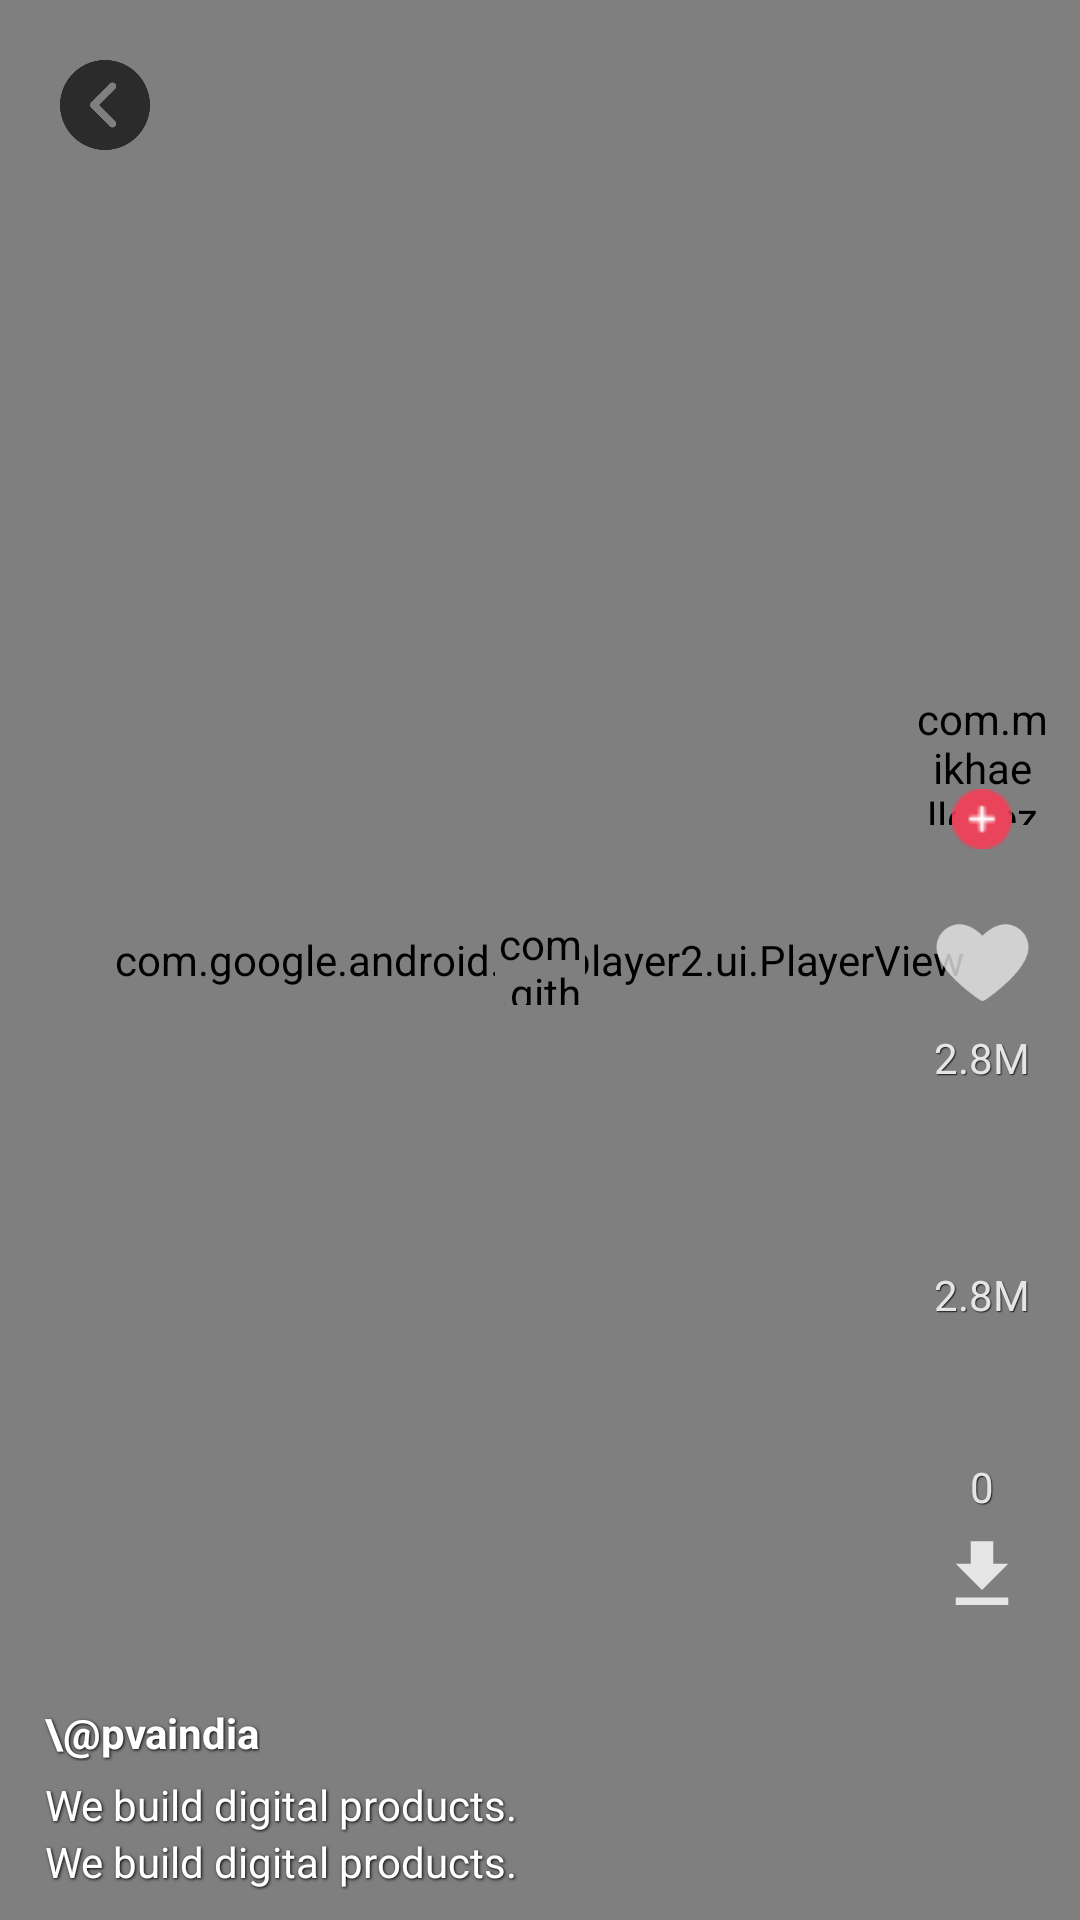

Here is an Android app screen rendered from its layout file. Give the layout XML and the strings, colors and styles it references.
<!-- AndroidManifest.xml: application theme AppTheme -->
<!-- res/layout/activity_video_view_actvity.xml -->
<?xml version="1.0" encoding="utf-8"?>
<RelativeLayout xmlns:android="http://schemas.android.com/apk/res/android"
    android:layout_width="match_parent"
    android:layout_height="match_parent"
    android:backgroundTint="@color/darkerGrey"
    android:background="@drawable/camera_option_bg"
    xmlns:app="http://schemas.android.com/apk/res-auto">

    <com.google.android.exoplayer2.ui.PlayerView
        android:background="@color/darkestGrey"
        android:id="@+id/video_view"
        android:layout_width="fill_parent"
        android:layout_alignParentEnd="true"
        android:layout_alignParentStart="true"
        android:layout_alignParentTop="true"
        app:resize_mode="fill"
        android:layout_alignParentBottom="true"
        android:layout_height="fill_parent"/>

    <ImageView
        android:id="@+id/back_btn"
        android:layout_marginTop="20dp"
        android:layout_marginLeft="20dp"
        android:src="@drawable/icon_previous"
        android:layout_width="30dp"
        android:layout_height="30dp"/>

    <com.github.ybq.android.spinkit.SpinKitView
        android:id="@+id/video_progress_bar"
        android:layout_centerInParent="true"
        app:SpinKit_Style="Circle"
        android:layout_width="30dp"
        android:layout_height="30dp"/>

    <ImageView
        android:id="@+id/imgPause"
        android:visibility="gone"
        android:layout_centerInParent="true"
        android:layout_width="50sp"
        android:layout_height="50sp"
        android:src="@drawable/ic_baseline_play_circle_filled_24"/>
    <LinearLayout
        android:gravity="center"
        android:layout_marginBottom="100dp"
        android:layout_alignParentBottom="true"
        android:layout_marginRight="10dp"
        android:layout_alignParentRight="true"
        android:orientation="vertical"
        android:layout_width="wrap_content"
        android:layout_height="wrap_content">

        <RelativeLayout
            android:layout_width="45dp"
            android:layout_height="53dp">

            <com.mikhaellopez.circularimageview.CircularImageView
                app:civ_border="true"
                android:id="@+id/profile_img"
                app:civ_border_width="2dp"
                app:civ_border_color="@color/white"
                android:src="@drawable/icon_user_profile"
                android:layout_width="45dp"
                android:layout_height="45dp"/>

            <ImageView
                android:id="@+id/red_cross"
                android:layout_alignParentBottom="true"
                android:layout_centerHorizontal="true"
                android:src="@drawable/follow_side_nav_icon"
                android:layout_width="20dp"
                android:layout_height="20dp" />

            <ImageView
                android:visibility="invisible"
                android:id="@+id/green_tick"
                android:layout_alignParentBottom="true"
                android:layout_centerHorizontal="true"
                android:src="@drawable/green_tick"
                android:layout_width="20dp"
                android:layout_height="20dp" />

        </RelativeLayout>

        <LinearLayout
            android:alpha="0.8"
            android:layout_marginTop="20dp"
            android:orientation="vertical"
            android:layout_width="wrap_content"
            android:layout_height="wrap_content">

            <ImageView
                android:id="@+id/like"
                android:tint="@color/videoActionsTintColor"
                android:src="@drawable/like_side_nav_icon1"
                android:layout_width="35dp"
                android:layout_height="35dp"/>

            <TextView
                android:shadowColor="@android:color/black"
                android:shadowDx="1"
                android:shadowDy="1"
                android:shadowRadius="0.5"
                android:id="@+id/like_count_tv"
                android:layout_marginTop="5dp"
                android:layout_gravity="center"
                android:textColor="@android:color/white"
                android:text="2.8M"
                android:layout_width="wrap_content"
                android:layout_height="wrap_content"/>

        </LinearLayout>

        <LinearLayout
            android:alpha="0.8"
            android:layout_marginTop="20dp"
            android:orientation="vertical"
            android:layout_width="wrap_content"
            android:layout_height="wrap_content">

            <ImageView
                android:tint="@color/videoActionsTintColor"
                android:id="@+id/comment"
                android:src="@drawable/comment_side_nav_icon1"
                android:layout_width="35dp"
                android:layout_height="35dp"/>

            <TextView
                android:shadowColor="@android:color/black"
                android:shadowDx="1"
                android:shadowDy="1"
                android:shadowRadius="0.5"
                android:id="@+id/comment_count_tv"
                android:layout_marginTop="5dp"
                android:layout_gravity="center"
                android:textColor="@android:color/white"
                android:text="2.8M"
                android:layout_width="wrap_content"
                android:layout_height="wrap_content"/>

        </LinearLayout>

        <LinearLayout
            android:alpha="0.8"
            android:layout_marginTop="5dp"
            android:orientation="vertical"
            android:layout_width="wrap_content"
            android:layout_height="wrap_content">

            <ImageView
                android:tint="@color/videoActionsTintColor"
                android:id="@+id/share"
                android:backgroundTint="#fff"
                android:src="@drawable/share_side_nav_icon1"
                android:layout_width="35dp"
                android:layout_height="35dp"/>

            <TextView
                android:shadowColor="@android:color/black"
                android:shadowDx="1"
                android:shadowDy="1"
                android:shadowRadius="0.5"
                android:id="@+id/share_count_tv"
                android:layout_marginTop="5dp"
                android:layout_gravity="center"
                android:textColor="@android:color/white"
                android:text="0"
                android:layout_width="wrap_content"
                android:layout_height="wrap_content"/>

        </LinearLayout>

        <ImageView
            android:tint="@color/videoActionsTintColor"
            android:id="@+id/imgDownload"
            android:layout_marginTop="5dp"
            android:layout_width="30dp"
            android:layout_height="30dp"
            android:src="@drawable/ic_baseline_get_app_24"/>
    </LinearLayout>

    <RelativeLayout
        android:layout_alignParentBottom="true"
        android:gravity="bottom"
        android:layout_marginStart="15dp"
        android:layout_marginEnd="7dp"
        android:layout_marginVertical="10dp"
        android:layout_width="match_parent"
        android:layout_height="wrap_content">

        <ImageView
            android:id="@+id/iv_music_disk"
            android:layout_alignParentRight="true"
            android:scaleType="centerInside"
            android:src="@drawable/icon_music2"
            android:layout_width="50dp"
            android:layout_height="50dp"/>

        <LinearLayout
            android:orientation="vertical"
            android:layout_width="wrap_content"
            android:layout_height="wrap_content">

            <TextView
                android:shadowColor="@android:color/black"
                android:shadowDx="1"
                android:shadowDy="1"
                android:shadowRadius="2"
                android:id="@+id/uname"
                android:layout_marginBottom="5dp"
                android:textStyle="bold"
                android:textColor="@android:color/white"
                android:text="\@pvaindia"
                android:layout_width="wrap_content"
                android:layout_height="wrap_content"/>



            <TextView
                android:shadowColor="@android:color/black"
                android:shadowDx="1"
                android:shadowDy="1"
                android:shadowRadius="2"
                android:id="@+id/description"
                android:textColor="@android:color/white"
                android:text="We build digital products."
                android:layout_width="200dp"
                android:maxLines="3"
                android:ellipsize="end"
                android:layout_height="wrap_content"/>

            <TextView
                android:shadowColor="@android:color/black"
                android:shadowDx="1"
                android:shadowDy="1"
                android:shadowRadius="2"
                android:id="@+id/tags"
                android:textColor="@android:color/white"
                android:text="We build digital products."
                android:layout_width="200dp"
                android:layout_height="wrap_content"/>
        </LinearLayout>

    </RelativeLayout>

</RelativeLayout>
<!-- resources referenced by this layout -->
<resources>
  <color name="darkerGrey">#2B2B2B</color>
  <color name="darkestGrey">#171717</color>
  <color name="videoActionsTintColor">#e6e6e6</color>
  <!-- drawable camera_option_bg (drawable) -->
  <?xml version="1.0" encoding="utf-8"?>
  <selector xmlns:android="http://schemas.android.com/apk/res/android">
  
      <item>
  
          <shape>
              <solid
                  android:color="@color/colorPrimary"/>
              <corners
                  android:radius="10dp"/>
          </shape>
  
      </item>
  
  </selector>
  <!-- drawable follow_side_nav_icon: png bitmap (drawable-v24, 584 bytes) -->
  <!-- drawable green_tick: png bitmap (drawable-v24, 1611 bytes) -->
  <!-- drawable ic_baseline_get_app_24 (drawable) -->
  <vector xmlns:android="http://schemas.android.com/apk/res/android"
      android:width="24dp"
      android:height="24dp"
      android:viewportWidth="24"
      android:viewportHeight="24"
      android:tint="#fff">
    <path
        android:fillColor="@android:color/white"
        android:pathData="M19,9h-4V3H9v6H5l7,7 7,-7zM5,18v2h14v-2H5z"/>
  </vector>
  <!-- drawable ic_baseline_play_circle_filled_24 (drawable) -->
  <vector xmlns:android="http://schemas.android.com/apk/res/android"
      android:width="24dp"
      android:height="24dp"
      android:viewportWidth="24"
      android:viewportHeight="24"
      android:tint="#eee">
    <path
        android:fillColor="@android:color/white"
        android:pathData="M12,2C6.48,2 2,6.48 2,12s4.48,10 10,10 10,-4.48 10,-10S17.52,2 12,2zM10,16.5v-9l6,4.5 -6,4.5z"/>
  </vector>
  <!-- drawable icon_previous: png bitmap (drawable-v24, 5573 bytes) -->
  <!-- drawable like_side_nav_icon1: png bitmap (drawable-v24, 2375 bytes) -->
  <style name="AppTheme" parent="Theme.AppCompat.Light.DarkActionBar">
          
  
  
          <item name="android:navigationBarColor" tools:targetApi="21">@android:color/white</item>
          <item name="colorPrimary">@color/colorPrimary</item>
          <item name="colorPrimaryDark">@color/colorPrimaryDark</item>
          <item name="colorAccent">@color/colorAccent</item>
      </style>
  <color name="colorPrimary">#6200EE</color>
  <color name="colorPrimaryDark">#171717</color>
  <color name="colorAccent">#7C4DFF</color>
  <!-- not gathered from this repository: default colours our renderer supplied (Android Studio template values) -->
  <color name="white">#FFFFFFFF</color>
</resources>
